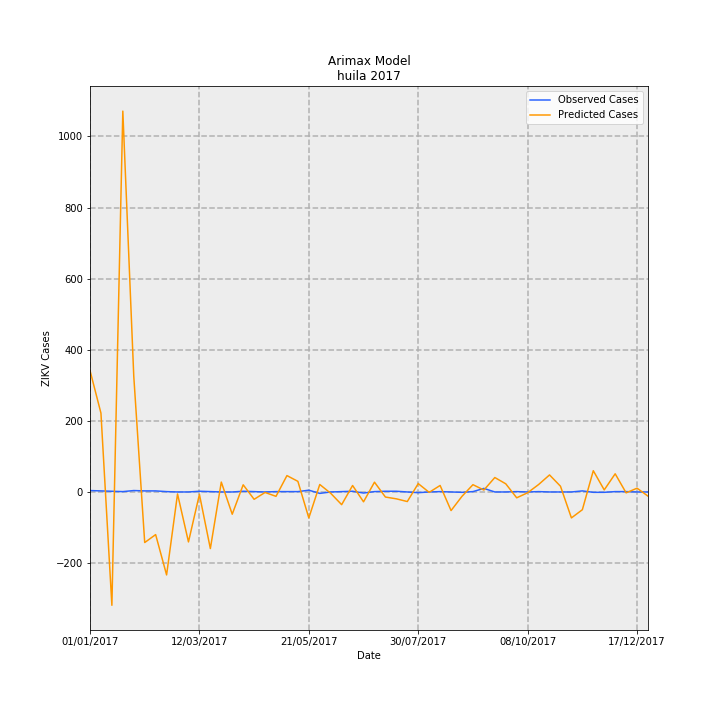

The table this chart was drawn from, first rows:
Date, predictions_incidence, observed_incidence, Predicted Cases, Observed Cases, error
01/01/2017, 29.59, 0.3464, 341.7, 4.0, -337.7
08/01/2017, 19.21, 0.2598, 221.8, 3, -218.8
15/01/2017, -27.6, 0.1732, -318.7, 2.0, 320.7
22/01/2017, 92.76, 0.08659, 1071, 1.0, -1070
29/01/2017, 28.21, 0.3464, 325.7, 4.0, -321.7
05/02/2017, -12.32, 0.2598, -142.2, 3, 145.2
12/02/2017, -10.38, 0.2598, -119.9, 3, 122.9
19/02/2017, -20.2, 0.08659, -233.3, 1.0, 234.3
26/02/2017, -0.4793, 0.0, -5.535, 0.0, 5.535
05/03/2017, -12.17, 0.0, -140.5, 0.0, 140.5
12/03/2017, -0.5825, 0.1732, -6.727, 2.0, 8.727
19/03/2017, -13.78, 0.08659, -159.2, 1.0, 160.2
26/03/2017, 2.409, 0.0, 27.82, 0.0, -27.82
02/04/2017, -5.421, 0.0, -62.6, 0.0, 62.6
09/04/2017, 1.748, 0.1732, 20.18, 2.0, -18.18
16/04/2017, -1.79, 0.08659, -20.67, 1.0, 21.67
23/04/2017, -0.1202, 0.0, -1.389, 0.0, 1.389
30/04/2017, -1.066, 0.08659, -12.31, 1.0, 13.31
07/05/2017, 3.985, 0.08659, 46.02, 1.0, -45.02
14/05/2017, 2.588, 0.08659, 29.88, 1.0, -28.88
21/05/2017, -6.321, 0.433, -72.99, 5.0, 77.99
28/05/2017, 1.821, -0.3464, 21.03, -4.0, -25.03
04/06/2017, -0.3213, 0.0, -3.71, 0.0, 3.71
11/06/2017, -3.092, 0.08659, -35.71, 1.0, 36.71
18/06/2017, 1.575, 0.1732, 18.19, 2.0, -16.19
25/06/2017, -2.399, -0.2598, -27.7, -3, 24.7
02/07/2017, 2.384, 0.08659, 27.53, 1.0, -26.53
09/07/2017, -1.236, 0.1732, -14.27, 2.0, 16.27
16/07/2017, -1.672, 0.1732, -19.31, 2.0, 21.31
23/07/2017, -2.332, 0.0, -26.93, 0.0, 26.93
30/07/2017, 2.037, -0.1732, 23.53, -2.0, -25.53
06/08/2017, -0.09399, 0.0, -1.085, 0.0, 1.085
13/08/2017, 1.583, 0.08659, 18.28, 1.0, -17.28
20/08/2017, -4.534, 0.0, -52.35, 0.0, 52.35
27/08/2017, -1.058, -0.08659, -12.22, -1.0, 11.22
03/09/2017, 1.774, 0.08659, 20.49, 1.0, -19.49
10/09/2017, 0.4688, 0.8659, 5.413, 10.0, 4.587
17/09/2017, 3.518, 0.0, 40.62, 0.0, -40.62
24/09/2017, 1.987, 0.0, 22.95, 0.0, -22.95
01/10/2017, -1.424, 0.08659, -16.44, 1.0, 17.44
08/10/2017, -0.1877, 0.0, -2.168, 0.0, 2.168
15/10/2017, 1.807, 0.08659, 20.87, 1.0, -19.87
22/10/2017, 4.15, 0.0, 47.93, 0.0, -47.93
29/10/2017, 1.402, 0.0, 16.19, 0.0, -16.19
05/11/2017, -6.318, 0.0, -72.95, 0.0, 72.95
12/11/2017, -4.323, 0.2598, -49.92, 3, 52.92
19/11/2017, 5.178, -0.08659, 59.8, -1.0, -60.8
26/11/2017, 0.5009, -0.08659, 5.785, -1.0, -6.785
03/12/2017, 4.425, 0.08659, 51.1, 1.0, -50.1
10/12/2017, -0.2172, 0.08659, -2.508, 1.0, 3.508
17/12/2017, 0.9252, 0.0, 10.68, 0.0, -10.68
24/12/2017, -1.018, 0.0, -11.76, 0.0, 11.76
